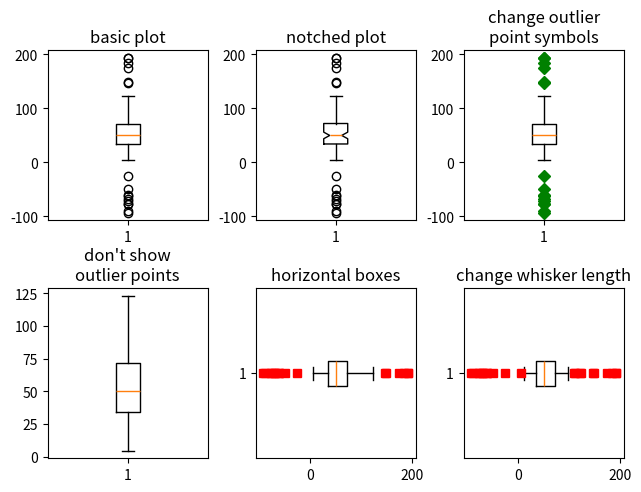
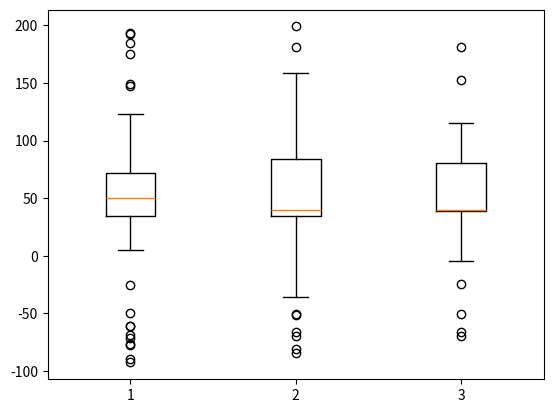
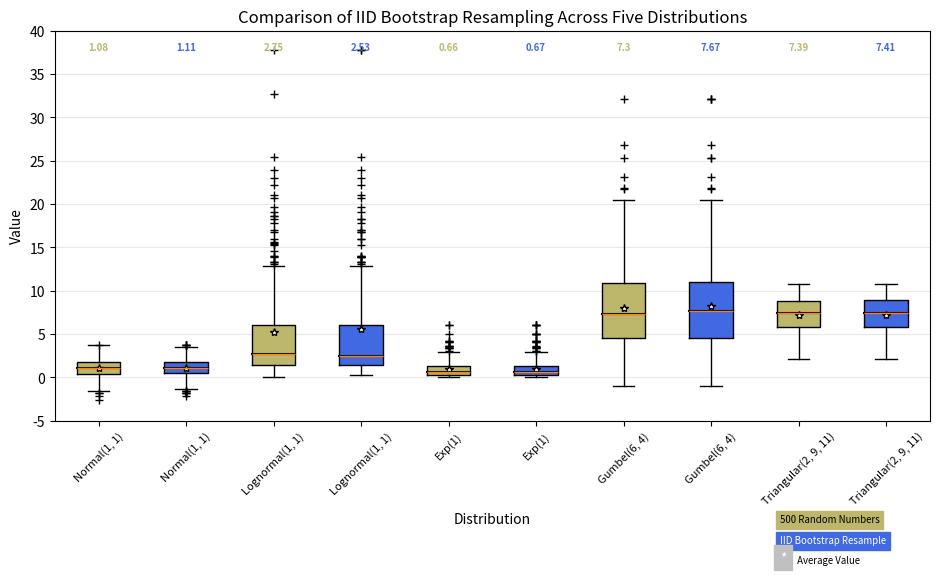
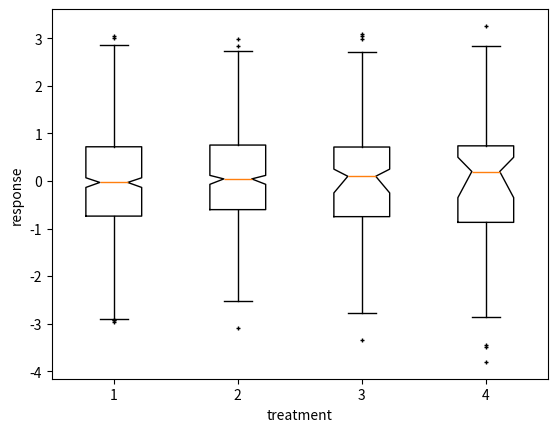
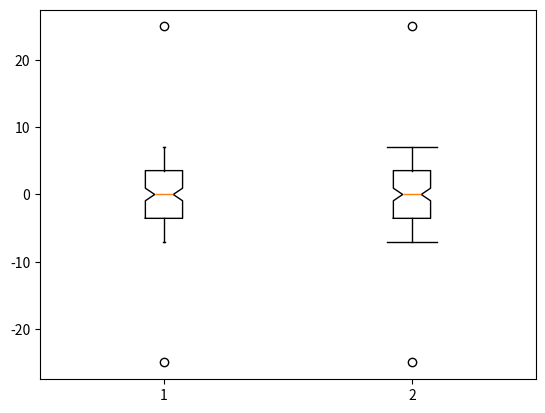

Here is the Python script that generated these plots, in order:
"""
========
Boxplots
========

Visualizing boxplots with matplotlib.

The following examples show off how to visualize boxplots with
Matplotlib. There are many options to control their appearance and
the statistics that they use to summarize the data.

.. redirect-from:: /gallery/pyplots/boxplot_demo_pyplot
"""

import matplotlib.pyplot as plt
import numpy as np
from matplotlib.patches import Polygon


# Fixing random state for reproducibility
np.random.seed(19680801)

# fake up some data
spread = np.random.rand(50) * 100
center = np.ones(25) * 50
flier_high = np.random.rand(10) * 100 + 100
flier_low = np.random.rand(10) * -100
data = np.concatenate((spread, center, flier_high, flier_low))

fig, axs = plt.subplots(2, 3)

# basic plot
axs[0, 0].boxplot(data)
axs[0, 0].set_title('basic plot')

# notched plot
axs[0, 1].boxplot(data, 1)
axs[0, 1].set_title('notched plot')

# change outlier point symbols
axs[0, 2].boxplot(data, 0, 'gD')
axs[0, 2].set_title('change outlier\npoint symbols')

# don't show outlier points
axs[1, 0].boxplot(data, 0, '')
axs[1, 0].set_title("don't show\noutlier points")

# horizontal boxes
axs[1, 1].boxplot(data, 0, 'rs', 0)
axs[1, 1].set_title('horizontal boxes')

# change whisker length
axs[1, 2].boxplot(data, 0, 'rs', 0, 0.75)
axs[1, 2].set_title('change whisker length')

fig.subplots_adjust(left=0.08, right=0.98, bottom=0.05, top=0.9,
                    hspace=0.4, wspace=0.3)

# fake up some more data
spread = np.random.rand(50) * 100
center = np.ones(25) * 40
flier_high = np.random.rand(10) * 100 + 100
flier_low = np.random.rand(10) * -100
d2 = np.concatenate((spread, center, flier_high, flier_low))
# Making a 2-D array only works if all the columns are the
# same length.  If they are not, then use a list instead.
# This is actually more efficient because boxplot converts
# a 2-D array into a list of vectors internally anyway.
data = [data, d2, d2[::2]]

# Multiple box visualization on one Axes
fig, ax = plt.subplots()
ax.boxplot(data)

plt.show()


###############################################################################
# Below we'll generate data from five different probability distributions,
# each with different characteristics. We want to play with how an IID
# bootstrap resample of the data preserves the distributional
# properties of the original sample, and a boxplot is one visual tool
# to make this assessment

random_dists = ['Normal(1, 1)', 'Lognormal(1, 1)', 'Exp(1)', 'Gumbel(6, 4)',
                'Triangular(2, 9, 11)']
N = 500

norm = np.random.normal(1, 1, N)
logn = np.random.lognormal(1, 1, N)
expo = np.random.exponential(1, N)
gumb = np.random.gumbel(6, 4, N)
tria = np.random.triangular(2, 9, 11, N)

# Generate some random indices that we'll use to resample the original data
# arrays. For code brevity, just use the same random indices for each array
bootstrap_indices = np.random.randint(0, N, N)
data = [
    norm, norm[bootstrap_indices],
    logn, logn[bootstrap_indices],
    expo, expo[bootstrap_indices],
    gumb, gumb[bootstrap_indices],
    tria, tria[bootstrap_indices],
]

fig, ax1 = plt.subplots(figsize=(10, 6))
fig.canvas.manager.set_window_title('A Boxplot Example')
fig.subplots_adjust(left=0.075, right=0.95, top=0.9, bottom=0.25)

bp = ax1.boxplot(data, notch=False, sym='+', vert=True, whis=1.5)
plt.setp(bp['boxes'], color='black')
plt.setp(bp['whiskers'], color='black')
plt.setp(bp['fliers'], color='red', marker='+')

# Add a horizontal grid to the plot, but make it very light in color
# so we can use it for reading data values but not be distracting
ax1.yaxis.grid(True, linestyle='-', which='major', color='lightgrey',
               alpha=0.5)

ax1.set(
    axisbelow=True,  # Hide the grid behind plot objects
    title='Comparison of IID Bootstrap Resampling Across Five Distributions',
    xlabel='Distribution',
    ylabel='Value',
)

# Now fill the boxes with desired colors
box_colors = ['darkkhaki', 'royalblue']
num_boxes = len(data)
medians = np.empty(num_boxes)
for i in range(num_boxes):
    box = bp['boxes'][i]
    box_x = []
    box_y = []
    for j in range(5):
        box_x.append(box.get_xdata()[j])
        box_y.append(box.get_ydata()[j])
    box_coords = np.column_stack([box_x, box_y])
    # Alternate between Dark Khaki and Royal Blue
    ax1.add_patch(Polygon(box_coords, facecolor=box_colors[i % 2]))
    # Now draw the median lines back over what we just filled in
    med = bp['medians'][i]
    median_x = []
    median_y = []
    for j in range(2):
        median_x.append(med.get_xdata()[j])
        median_y.append(med.get_ydata()[j])
        ax1.plot(median_x, median_y, 'k')
    medians[i] = median_y[0]
    # Finally, overplot the sample averages, with horizontal alignment
    # in the center of each box
    ax1.plot(np.average(med.get_xdata()), np.average(data[i]),
             color='w', marker='*', markeredgecolor='k')

# Set the axes ranges and axes labels
ax1.set_xlim(0.5, num_boxes + 0.5)
top = 40
bottom = -5
ax1.set_ylim(bottom, top)
ax1.set_xticklabels(np.repeat(random_dists, 2),
                    rotation=45, fontsize=8)

# Due to the Y-axis scale being different across samples, it can be
# hard to compare differences in medians across the samples. Add upper
# X-axis tick labels with the sample medians to aid in comparison
# (just use two decimal places of precision)
pos = np.arange(num_boxes) + 1
upper_labels = [str(round(s, 2)) for s in medians]
weights = ['bold', 'semibold']
for tick, label in zip(range(num_boxes), ax1.get_xticklabels()):
    k = tick % 2
    ax1.text(pos[tick], .95, upper_labels[tick],
             transform=ax1.get_xaxis_transform(),
             horizontalalignment='center', size='x-small',
             weight=weights[k], color=box_colors[k])

# Finally, add a basic legend
fig.text(0.80, 0.08, f'{N} Random Numbers',
         backgroundcolor=box_colors[0], color='black', weight='roman',
         size='x-small')
fig.text(0.80, 0.045, 'IID Bootstrap Resample',
         backgroundcolor=box_colors[1],
         color='white', weight='roman', size='x-small')
fig.text(0.80, 0.015, '*', color='white', backgroundcolor='silver',
         weight='roman', size='medium')
fig.text(0.815, 0.013, ' Average Value', color='black', weight='roman',
         size='x-small')

plt.show()

###############################################################################
# Here we write a custom function to bootstrap confidence intervals.
# We can then use the boxplot along with this function to show these intervals.


def fake_bootstrapper(n):
    """
    This is just a placeholder for the user's method of
    bootstrapping the median and its confidence intervals.

    Returns an arbitrary median and confidence interval packed into a tuple.
    """
    if n == 1:
        med = 0.1
        ci = (-0.25, 0.25)
    else:
        med = 0.2
        ci = (-0.35, 0.50)
    return med, ci

inc = 0.1
e1 = np.random.normal(0, 1, size=500)
e2 = np.random.normal(0, 1, size=500)
e3 = np.random.normal(0, 1 + inc, size=500)
e4 = np.random.normal(0, 1 + 2*inc, size=500)

treatments = [e1, e2, e3, e4]
med1, ci1 = fake_bootstrapper(1)
med2, ci2 = fake_bootstrapper(2)
medians = [None, None, med1, med2]
conf_intervals = [None, None, ci1, ci2]

fig, ax = plt.subplots()
pos = np.arange(len(treatments)) + 1
bp = ax.boxplot(treatments, sym='k+', positions=pos,
                notch=True, bootstrap=5000,
                usermedians=medians,
                conf_intervals=conf_intervals)

ax.set_xlabel('treatment')
ax.set_ylabel('response')
plt.setp(bp['whiskers'], color='k', linestyle='-')
plt.setp(bp['fliers'], markersize=3.0)
plt.show()


###############################################################################
# Here we customize the widths of the caps .

x = np.linspace(-7, 7, 140)
x = np.hstack([-25, x, 25])
fig, ax = plt.subplots()

ax.boxplot([x, x], notch=True, capwidths=[0.01, 0.2])

plt.show()

#############################################################################
#
# .. admonition:: References
#
#    The use of the following functions, methods, classes and modules is shown
#    in this example:
#
#    - `matplotlib.axes.Axes.boxplot` / `matplotlib.pyplot.boxplot`
#    - `matplotlib.artist.Artist.set` / `matplotlib.pyplot.setp`
